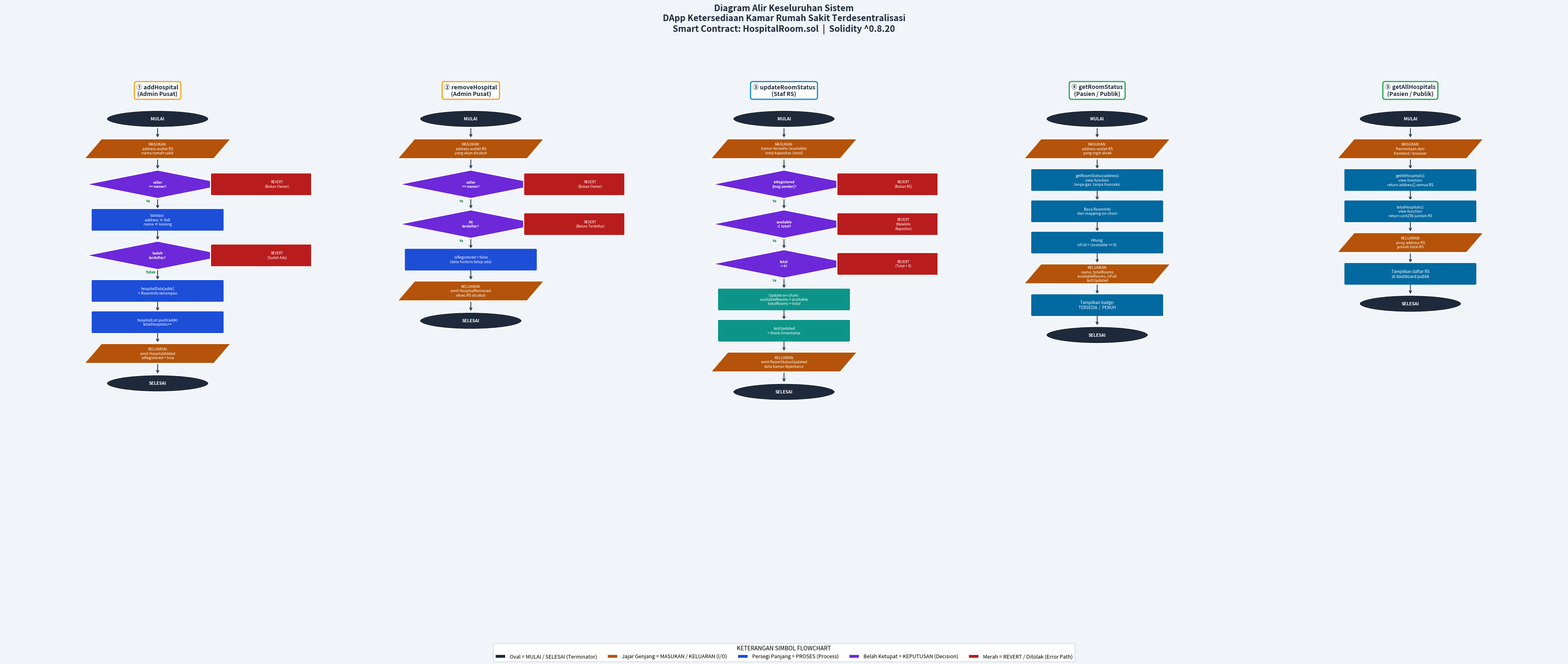

Write Python code to recreate this figure. (Note: this script raises an exception after producing the figure.)
"""
Diagram Alir Keseluruhan Sistem — DApp Ketersediaan Kamar RS
Menggunakan simbol flowchart standar:
  Oval              = MULAI / SELESAI (Terminator)
  Parallelogram     = MASUKAN / KELUARAN (Input / Output)
  Rectangle         = PROSES (Process)
  Diamond           = KEPUTUSAN (Decision)
  Arrow             = Alur (Flow)

5 alur fungsi smart contract:
  1. addHospital       — Admin Pusat
  2. removeHospital    — Admin Pusat
  3. updateRoomStatus  — Staf RS
  4. getRoomStatus     — Pasien / Publik
  5. getAllHospitals    — Pasien / Publik
"""

import matplotlib
matplotlib.use('Agg')
import matplotlib.pyplot as plt
import matplotlib.patches as mpatches
import numpy as np
import os

# ─── Warna ──────────────────────────────────────────────────────────────────
C_OVAL    = '#1e293b'   # oval Mulai/Selesai
C_PARA    = '#b45309'   # parallelogram Masukan/Keluaran
C_RECT    = '#1d4ed8'   # rectangle Proses
C_DIAMOND = '#6d28d9'   # diamond Keputusan
C_REVERT  = '#b91c1c'   # rectangle REVERT / Ditolak
C_ARROW   = '#334155'   # warna garis panah
C_YES     = '#15803d'   # label "Ya"
C_NO      = '#b91c1c'   # label "Tidak"

# ─── Warna kolom per aktor ──────────────────────────────────────────────────
C_RECT_A = '#1d4ed8'    # Admin Pusat  (biru)
C_RECT_S = '#0d9488'    # Staf RS      (teal)
C_RECT_P = '#0369a1'    # Pasien       (sky blue)

# ─── Dimensi shape ──────────────────────────────────────────────────────────
OW, OH   = 3.0, 0.60    # oval: width, height
RW, RH   = 3.8, 0.70    # rectangle
PW, PH   = 3.8, 0.70    # parallelogram
DW, DH   = 4.2, 1.00    # diamond
SKEW     = 0.25         # miring parallelogram

# ─── Fungsi Gambar Shape ────────────────────────────────────────────────────
def draw_oval(ax, cx, cy, text, bg=C_OVAL, fg='white', fs=7.5):
    ax.add_patch(mpatches.Ellipse((cx, cy), OW, OH,
                 fc=bg, ec='white', lw=1.8, zorder=3))
    ax.text(cx, cy, text, ha='center', va='center',
            fontsize=fs, color=fg, fontweight='bold', zorder=4,
            multialignment='center')

def draw_rect(ax, cx, cy, text, bg=C_RECT, fg='white', fs=6.5):
    ax.add_patch(mpatches.FancyBboxPatch(
        (cx - RW/2, cy - RH/2), RW, RH,
        boxstyle='round,pad=0.05', fc=bg, ec='white', lw=1.8, zorder=3))
    ax.text(cx, cy, text, ha='center', va='center',
            fontsize=fs, color=fg, zorder=4, multialignment='center')

def draw_para(ax, cx, cy, text, bg=C_PARA, fg='white', fs=6.5):
    """Parallelogram — simbol Input/Output"""
    hw, hh = PW/2, PH/2
    verts = np.array([
        [cx - hw + SKEW, cy + hh],
        [cx + hw + SKEW, cy + hh],
        [cx + hw - SKEW, cy - hh],
        [cx - hw - SKEW, cy - hh],
    ])
    ax.add_patch(mpatches.Polygon(verts, closed=True,
                 fc=bg, ec='white', lw=1.8, zorder=3))
    ax.text(cx, cy, text, ha='center', va='center',
            fontsize=fs, color=fg, zorder=4, multialignment='center')

def draw_diamond(ax, cx, cy, text, bg=C_DIAMOND, fg='white', fs=6.0):
    hw, hh = DW/2, DH/2
    verts = np.array([
        [cx, cy + hh],
        [cx + hw, cy],
        [cx, cy - hh],
        [cx - hw, cy],
    ])
    ax.add_patch(mpatches.Polygon(verts, closed=True,
                 fc=bg, ec='white', lw=1.8, zorder=3))
    ax.text(cx, cy, text, ha='center', va='center',
            fontsize=fs, color=fg, fontweight='bold', zorder=4,
            multialignment='center')

def down_arrow(ax, x, y1, y2, color=C_ARROW):
    ax.annotate('', xy=(x, y2), xytext=(x, y1),
                arrowprops=dict(arrowstyle='->', lw=1.5, color=color))

def right_arrow(ax, x1, y, x2, color=C_ARROW):
    ax.annotate('', xy=(x2, y), xytext=(x1, y),
                arrowprops=dict(arrowstyle='->', lw=1.5, color=color))

# ─── Spacing helper ─────────────────────────────────────────────────────────
GAP = 0.40  # jarak antar shape

def step_down(y, h_top, h_bot):
    """Move y down from bottom of top shape to center of bottom shape."""
    return y - h_top/2 - GAP - h_bot/2


# ─── Gambar Keseluruhan Flowchart ────────────────────────────────────────────
def draw_flowchart():
    fig, axes = plt.subplots(1, 5, figsize=(38, 16))
    fig.patch.set_facecolor('#f1f5f9')

    col_titles = [
        '① addHospital\n(Admin Pusat)',
        '② removeHospital\n(Admin Pusat)',
        '③ updateRoomStatus\n(Staf RS)',
        '④ getRoomStatus\n(Pasien / Publik)',
        '⑤ getAllHospitals\n(Pasien / Publik)',
    ]
    col_colors = ['#fef3c7', '#fef3c7', '#e0f2fe', '#d1fae5', '#d1fae5']
    col_borders = ['#f59e0b', '#f59e0b', '#0284c7', '#16a34a', '#16a34a']

    cx = 3.5  # pusat x pada tiap subplot

    for i, ax in enumerate(axes):
        ax.set_xlim(-1, 8)
        ax.set_ylim(7.0, 26)
        ax.axis('off')
        ax.set_facecolor(col_colors[i])
        # Border kolom
        for spine in ax.spines.values():
            spine.set_visible(True)
            spine.set_edgecolor(col_borders[i])
            spine.set_linewidth(2)

        # Judul kolom
        ax.text(cx, 25.5, col_titles[i], ha='center', va='center',
                fontsize=10, fontweight='bold', color='#1e293b',
                bbox=dict(boxstyle='round,pad=0.4', fc='white',
                          ec=col_borders[i], lw=2, alpha=0.95))

    # ═══════════════════════════════════════════════════════════════════════
    # KOLOM 1: addHospital — Admin Pusat
    # ═══════════════════════════════════════════════════════════════════════
    ax = axes[0]
    y = 24.5
    draw_oval(ax, cx, y, 'MULAI')
    down_arrow(ax, cx, y - OH/2, y - OH/2 - GAP)

    y = step_down(y, OH, PH)
    draw_para(ax, cx, y, 'MASUKAN:\naddress wallet RS\nnama rumah sakit')
    down_arrow(ax, cx, y - PH/2, y - PH/2 - GAP)

    y = step_down(y, PH, DH)
    draw_diamond(ax, cx, y, 'caller\n== owner?')
    # Tidak → REVERT (kanan)
    rx = cx + DW/2
    right_arrow(ax, rx, y, 7.0)
    draw_rect(ax, 7.0, y, 'REVERT\n(Bukan Owner)', bg=C_REVERT, fs=6)
    ax.text(rx + 0.15, y + 0.15, 'Tidak', fontsize=6.5, color=C_NO, fontweight='bold')
    # Ya ↓
    ax.text(cx - 0.35, y - DH/2 - 0.12, 'Ya', fontsize=6.5, color=C_YES, fontweight='bold')
    down_arrow(ax, cx, y - DH/2, y - DH/2 - GAP)

    y = step_down(y, DH, RH)
    draw_rect(ax, cx, y, 'Validasi:\naddress ≠ 0x0\nnama ≠ kosong', bg=C_RECT_A)
    down_arrow(ax, cx, y - RH/2, y - RH/2 - GAP)

    y = step_down(y, RH, DH)
    draw_diamond(ax, cx, y, 'Sudah\nterdaftar?')
    rx = cx + DW/2
    right_arrow(ax, rx, y, 7.0)
    draw_rect(ax, 7.0, y, 'REVERT\n(Sudah Ada)', bg=C_REVERT, fs=6)
    ax.text(rx + 0.15, y + 0.15, 'Ya', fontsize=6.5, color=C_NO, fontweight='bold')
    ax.text(cx - 0.35, y - DH/2 - 0.12, 'Tidak', fontsize=6.5, color=C_YES, fontweight='bold')
    down_arrow(ax, cx, y - DH/2, y - DH/2 - GAP)

    y = step_down(y, DH, RH)
    draw_rect(ax, cx, y, 'hospitalData[addr]\n= RoomInfo tersimpan', bg=C_RECT_A)
    down_arrow(ax, cx, y - RH/2, y - RH/2 - GAP)

    y = step_down(y, RH, RH)
    draw_rect(ax, cx, y, 'hospitalList.push(addr)\ntotalHospitals++', bg=C_RECT_A)
    down_arrow(ax, cx, y - RH/2, y - RH/2 - GAP)

    y = step_down(y, RH, PH)
    draw_para(ax, cx, y, 'KELUARAN:\nemit HospitalAdded\nisRegistered = true')
    down_arrow(ax, cx, y - PH/2, y - PH/2 - GAP)

    y = step_down(y, PH, OH)
    draw_oval(ax, cx, y, 'SELESAI')

    # ═══════════════════════════════════════════════════════════════════════
    # KOLOM 2: removeHospital — Admin Pusat
    # ═══════════════════════════════════════════════════════════════════════
    ax = axes[1]
    y = 24.5
    draw_oval(ax, cx, y, 'MULAI')
    down_arrow(ax, cx, y - OH/2, y - OH/2 - GAP)

    y = step_down(y, OH, PH)
    draw_para(ax, cx, y, 'MASUKAN:\naddress wallet RS\nyang akan dicabut')
    down_arrow(ax, cx, y - PH/2, y - PH/2 - GAP)

    y = step_down(y, PH, DH)
    draw_diamond(ax, cx, y, 'caller\n== owner?')
    rx = cx + DW/2
    right_arrow(ax, rx, y, 7.0)
    draw_rect(ax, 7.0, y, 'REVERT\n(Bukan Owner)', bg=C_REVERT, fs=6)
    ax.text(rx + 0.15, y + 0.15, 'Tidak', fontsize=6.5, color=C_NO, fontweight='bold')
    ax.text(cx - 0.35, y - DH/2 - 0.12, 'Ya', fontsize=6.5, color=C_YES, fontweight='bold')
    down_arrow(ax, cx, y - DH/2, y - DH/2 - GAP)

    y = step_down(y, DH, DH)
    draw_diamond(ax, cx, y, 'RS\nterdaftar?')
    rx = cx + DW/2
    right_arrow(ax, rx, y, 7.0)
    draw_rect(ax, 7.0, y, 'REVERT\n(Belum Terdaftar)', bg=C_REVERT, fs=6)
    ax.text(rx + 0.15, y + 0.15, 'Tidak', fontsize=6.5, color=C_NO, fontweight='bold')
    ax.text(cx - 0.35, y - DH/2 - 0.12, 'Ya', fontsize=6.5, color=C_YES, fontweight='bold')
    down_arrow(ax, cx, y - DH/2, y - DH/2 - GAP)

    y = step_down(y, DH, RH)
    draw_rect(ax, cx, y, 'isRegistered = false\n(data historis tetap ada)', bg=C_RECT_A)
    down_arrow(ax, cx, y - RH/2, y - RH/2 - GAP)

    y = step_down(y, RH, PH)
    draw_para(ax, cx, y, 'KELUARAN:\nemit HospitalRemoved\nakses RS dicabut')
    down_arrow(ax, cx, y - PH/2, y - PH/2 - GAP)

    y = step_down(y, PH, OH)
    draw_oval(ax, cx, y, 'SELESAI')

    # ═══════════════════════════════════════════════════════════════════════
    # KOLOM 3: updateRoomStatus — Staf RS
    # ═══════════════════════════════════════════════════════════════════════
    ax = axes[2]
    y = 24.5
    draw_oval(ax, cx, y, 'MULAI')
    down_arrow(ax, cx, y - OH/2, y - OH/2 - GAP)

    y = step_down(y, OH, PH)
    draw_para(ax, cx, y, 'MASUKAN:\nkamar tersedia (available)\ntotal kapasitas (total)')
    down_arrow(ax, cx, y - PH/2, y - PH/2 - GAP)

    y = step_down(y, PH, DH)
    draw_diamond(ax, cx, y, 'isRegistered\n[msg.sender]?')
    rx = cx + DW/2
    right_arrow(ax, rx, y, 7.0)
    draw_rect(ax, 7.0, y, 'REVERT\n(Bukan RS)', bg=C_REVERT, fs=6)
    ax.text(rx + 0.15, y + 0.15, 'Tidak', fontsize=6.5, color=C_NO, fontweight='bold')
    ax.text(cx - 0.35, y - DH/2 - 0.12, 'Ya', fontsize=6.5, color=C_YES, fontweight='bold')
    down_arrow(ax, cx, y - DH/2, y - DH/2 - GAP)

    y = step_down(y, DH, DH)
    draw_diamond(ax, cx, y, 'available\n≤ total?')
    rx = cx + DW/2
    right_arrow(ax, rx, y, 7.0)
    draw_rect(ax, 7.0, y, 'REVERT\n(Melebihi\nKapasitas)', bg=C_REVERT, fs=6)
    ax.text(rx + 0.15, y + 0.15, 'Tidak', fontsize=6.5, color=C_NO, fontweight='bold')
    ax.text(cx - 0.35, y - DH/2 - 0.12, 'Ya', fontsize=6.5, color=C_YES, fontweight='bold')
    down_arrow(ax, cx, y - DH/2, y - DH/2 - GAP)

    y = step_down(y, DH, DH)
    draw_diamond(ax, cx, y, 'total\n> 0?')
    rx = cx + DW/2
    right_arrow(ax, rx, y, 7.0)
    draw_rect(ax, 7.0, y, 'REVERT\n(Total = 0)', bg=C_REVERT, fs=6)
    ax.text(rx + 0.15, y + 0.15, 'Tidak', fontsize=6.5, color=C_NO, fontweight='bold')
    ax.text(cx - 0.35, y - DH/2 - 0.12, 'Ya', fontsize=6.5, color=C_YES, fontweight='bold')
    down_arrow(ax, cx, y - DH/2, y - DH/2 - GAP)

    y = step_down(y, DH, RH)
    draw_rect(ax, cx, y, 'Update on-chain:\navailableRooms = available\ntotalRooms = total', bg=C_RECT_S)
    down_arrow(ax, cx, y - RH/2, y - RH/2 - GAP)

    y = step_down(y, RH, RH)
    draw_rect(ax, cx, y, 'lastUpdated\n= block.timestamp', bg=C_RECT_S)
    down_arrow(ax, cx, y - RH/2, y - RH/2 - GAP)

    y = step_down(y, RH, PH)
    draw_para(ax, cx, y, 'KELUARAN:\nemit RoomStatusUpdated\ndata kamar diperbarui')
    down_arrow(ax, cx, y - PH/2, y - PH/2 - GAP)

    y = step_down(y, PH, OH)
    draw_oval(ax, cx, y, 'SELESAI')

    # ═══════════════════════════════════════════════════════════════════════
    # KOLOM 4: getRoomStatus — Pasien / Publik
    # ═══════════════════════════════════════════════════════════════════════
    ax = axes[3]
    y = 24.5
    draw_oval(ax, cx, y, 'MULAI')
    down_arrow(ax, cx, y - OH/2, y - OH/2 - GAP)

    y = step_down(y, OH, PH)
    draw_para(ax, cx, y, 'MASUKAN:\naddress wallet RS\nyang ingin dicek')
    down_arrow(ax, cx, y - PH/2, y - PH/2 - GAP)

    y = step_down(y, PH, RH)
    draw_rect(ax, cx, y, 'getRoomStatus(address)\nview function\ntanpa gas, tanpa transaksi', bg=C_RECT_P)
    down_arrow(ax, cx, y - RH/2, y - RH/2 - GAP)

    y = step_down(y, RH, RH)
    draw_rect(ax, cx, y, 'Baca RoomInfo\ndari mapping on-chain', bg=C_RECT_P)
    down_arrow(ax, cx, y - RH/2, y - RH/2 - GAP)

    y = step_down(y, RH, RH)
    draw_rect(ax, cx, y, 'Hitung:\nisFull = (available == 0)', bg=C_RECT_P)
    down_arrow(ax, cx, y - RH/2, y - RH/2 - GAP)

    y = step_down(y, RH, PH)
    draw_para(ax, cx, y, 'KELUARAN:\nnama, totalRooms\navailableRooms, isFull\nlastUpdated')
    down_arrow(ax, cx, y - PH/2, y - PH/2 - GAP)

    y = step_down(y, PH, RH)
    draw_rect(ax, cx, y, 'Tampilkan badge:\nTERSEDIA  /  PENUH', bg=C_RECT_P, fs=7)
    down_arrow(ax, cx, y - RH/2, y - RH/2 - GAP)

    y = step_down(y, RH, OH)
    draw_oval(ax, cx, y, 'SELESAI')

    # ═══════════════════════════════════════════════════════════════════════
    # KOLOM 5: getAllHospitals + totalHospitals — Publik
    # ═══════════════════════════════════════════════════════════════════════
    ax = axes[4]
    y = 24.5
    draw_oval(ax, cx, y, 'MULAI')
    down_arrow(ax, cx, y - OH/2, y - OH/2 - GAP)

    y = step_down(y, OH, PH)
    draw_para(ax, cx, y, 'MASUKAN:\nPermintaan dari\nfrontend / browser')
    down_arrow(ax, cx, y - PH/2, y - PH/2 - GAP)

    y = step_down(y, PH, RH)
    draw_rect(ax, cx, y, 'getAllHospitals()\nview function\nreturn address[] semua RS', bg=C_RECT_P)
    down_arrow(ax, cx, y - RH/2, y - RH/2 - GAP)

    y = step_down(y, RH, RH)
    draw_rect(ax, cx, y, 'totalHospitals()\nview function\nreturn uint256 jumlah RS', bg=C_RECT_P)
    down_arrow(ax, cx, y - RH/2, y - RH/2 - GAP)

    y = step_down(y, RH, PH)
    draw_para(ax, cx, y, 'KELUARAN:\narray address RS\njumlah total RS')
    down_arrow(ax, cx, y - PH/2, y - PH/2 - GAP)

    y = step_down(y, PH, RH)
    draw_rect(ax, cx, y, 'Tampilkan daftar RS\ndi dashboard publik', bg=C_RECT_P, fs=7)
    down_arrow(ax, cx, y - RH/2, y - RH/2 - GAP)

    y = step_down(y, RH, OH)
    draw_oval(ax, cx, y, 'SELESAI')

    # ═══════════════════════════════════════════════════════════════════════
    # LEGENDA
    # ═══════════════════════════════════════════════════════════════════════
    legend_items = [
        (mpatches.Ellipse((0,0), 1, 0.5, fc=C_OVAL, ec='white', lw=1.5),
         'Oval = MULAI / SELESAI (Terminator)'),
        (mpatches.Polygon(
            np.array([[0.3,0.25],[1.3,0.25],[1.0,-0.25],[-0.0,-0.25]]),
            closed=True, fc=C_PARA, ec='white', lw=1.5),
         'Jajar Genjang = MASUKAN / KELUARAN (I/O)'),
        (mpatches.FancyBboxPatch((-0.5,-0.25), 1.0, 0.5,
            boxstyle='round,pad=0.05', fc=C_RECT, ec='white', lw=1.5),
         'Persegi Panjang = PROSES (Process)'),
        (mpatches.Polygon(
            np.array([[0,0.3],[0.6,0],[-0.6,0],[0,-0.3]]),
            closed=True, fc=C_DIAMOND, ec='white', lw=1.5),
         'Belah Ketupat = KEPUTUSAN (Decision)'),
        (mpatches.FancyBboxPatch((-0.5,-0.25), 1.0, 0.5,
            boxstyle='round,pad=0.05', fc=C_REVERT, ec='white', lw=1.5),
         'Merah = REVERT / Ditolak (Error Path)'),
    ]
    fig.legend(
        handles=[item[0] for item in legend_items],
        labels=[item[1] for item in legend_items],
        loc='lower center',
        ncol=5,
        fontsize=9,
        framealpha=0.95,
        edgecolor='#cbd5e1',
        fancybox=True,
        title='KETERANGAN SIMBOL FLOWCHART',
        title_fontsize=10,
    )

    plt.suptitle(
        'Diagram Alir Keseluruhan Sistem\n'
        'DApp Ketersediaan Kamar Rumah Sakit Terdesentralisasi\n'
        'Smart Contract: HospitalRoom.sol  |  Solidity ^0.8.20',
        fontsize=15, fontweight='bold', y=0.995, color='#1e293b'
    )
    plt.tight_layout(rect=[0, 0.06, 1, 0.95])

    img_path = os.path.join(os.path.dirname(os.path.abspath(__file__)),
                            'diagram_alir_keseluruhan.png')
    leg = fig.legends[0] if fig.legends else None
    extra = [leg] if leg else []
    plt.savefig(img_path, dpi=180, bbox_inches='tight',
                bbox_extra_artists=extra, pad_inches=0.3,
                facecolor=fig.get_facecolor())
    plt.close()
    print(f'Gambar disimpan: {img_path}')
    return img_path


# ─── Main ─────────────────────────────────────────────────────────────────────
if __name__ == '__main__':
    img = draw_flowchart()
    print('Selesai!')
